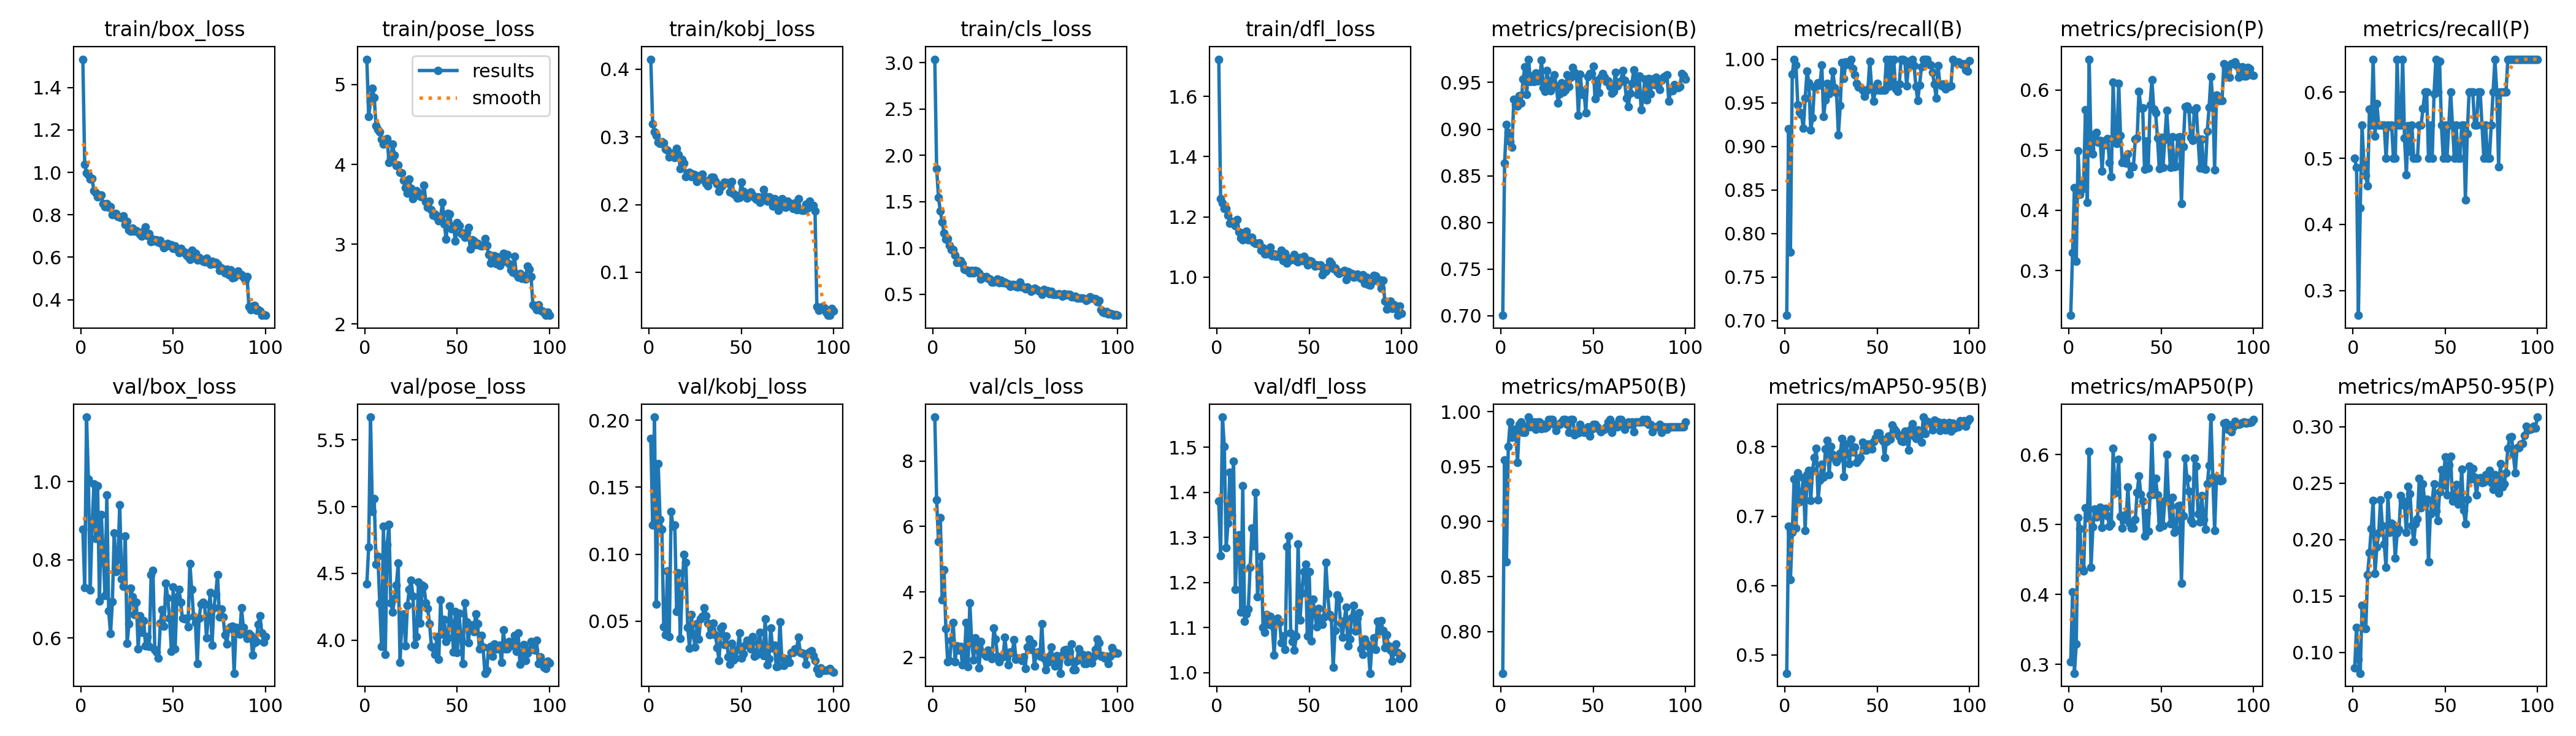

The table this chart was drawn from, first rows:
epoch, train/box_loss, train/pose_loss, train/kobj_loss, train/cls_loss, train/dfl_loss, metrics/precision(B), metrics/recall(B), metrics/mAP50(B), metrics/mAP50-95(B), metrics/precision(P), metrics/recall(P), metrics/mAP50(P), metrics/mAP50-95(P), val/box_loss, val/pose_loss, val/kobj_loss, val/cls_loss, val/dfl_loss, lr/pg0, lr/pg1, lr/pg2
1, 1.534, 5.318, 0.4147, 3.037, 1.724, 0.7004, 0.7059, 0.7622, 0.4738, 0.2256, 0.5, 0.3037, 0.08636, 0.8785, 4.421, 0.1862, 9.348, 1.38, 0.0002889, 0.0002889, 0.0002889
2, 1.039, 4.601, 0.3195, 1.857, 1.261, 0.8638, 0.9199, 0.9561, 0.6858, 0.3298, 0.4859, 0.4037, 0.1224, 0.7298, 4.697, 0.1217, 6.807, 1.26, 0.000583, 0.000583, 0.000583
3, 0.9982, 4.791, 0.3078, 1.546, 1.246, 0.9048, 0.7787, 0.8637, 0.6089, 0.438, 0.2625, 0.2872, 0.0937, 1.165, 5.671, 0.2024, 5.548, 1.567, 0.0008712, 0.0008712, 0.0008712
4, 0.9894, 4.954, 0.3022, 1.397, 1.228, 0.8962, 0.9827, 0.9682, 0.6764, 0.3153, 0.425, 0.329, 0.08155, 1.006, 4.962, 0.06262, 6.264, 1.501, 0.001078, 0.001078, 0.001078
5, 0.9675, 4.839, 0.2924, 1.283, 1.228, 0.8869, 1, 0.9905, 0.7534, 0.499, 0.55, 0.51, 0.1419, 0.7228, 5.059, 0.1675, 3.752, 1.277, 0.001078, 0.001078, 0.001078
6, 0.9719, 4.486, 0.29, 1.162, 1.206, 0.8804, 0.9932, 0.9768, 0.6826, 0.4259, 0.4913, 0.4939, 0.1216, 0.8863, 4.567, 0.126, 4.684, 1.331, 0.001067, 0.001067, 0.001067
7, 0.9129, 4.439, 0.2927, 1.096, 1.18, 0.932, 0.9475, 0.9838, 0.7628, 0.4347, 0.474, 0.439, 0.1213, 0.9934, 4.629, 0.1185, 2.875, 1.444, 0.001056, 0.001056, 0.001056
8, 0.905, 4.407, 0.2908, 1.098, 1.185, 0.9257, 0.9393, 0.9817, 0.7213, 0.4452, 0.4582, 0.4332, 0.1691, 0.8539, 4.275, 0.04556, 1.853, 1.349, 0.001045, 0.001045, 0.001045
9, 0.8835, 4.317, 0.2818, 1.031, 1.177, 0.9244, 0.936, 0.954, 0.728, 0.5665, 0.5744, 0.5238, 0.1884, 0.9901, 3.952, 0.03996, 1.892, 1.469, 0.001034, 0.001034, 0.001034
10, 0.893, 4.251, 0.2806, 0.9811, 1.171, 0.9357, 0.9206, 0.9882, 0.7553, 0.4129, 0.55, 0.5097, 0.2099, 0.6947, 4.853, 0.0876, 2.513, 1.184, 0.001023, 0.001023, 0.001023
11, 0.8945, 4.304, 0.2702, 0.983, 1.191, 0.928, 0.9554, 0.9905, 0.6798, 0.6509, 0.65, 0.6048, 0.2346, 0.9154, 3.892, 0.03857, 3.057, 1.29, 0.001012, 0.001012, 0.001012
12, 0.852, 4.327, 0.2732, 0.9242, 1.15, 0.9533, 0.9861, 0.9814, 0.7602, 0.5022, 0.5337, 0.4385, 0.1699, 0.8187, 4.716, 0.1319, 1.87, 1.306, 0.001001, 0.001001, 0.001001
13, 0.8395, 4.024, 0.2755, 0.8447, 1.131, 0.9665, 0.9732, 0.9814, 0.766, 0.4938, 0.5826, 0.4962, 0.1932, 0.7085, 4.866, 0.121, 2.343, 1.135, 0.00099, 0.00099, 0.00099
14, 0.8523, 4.076, 0.2693, 0.8623, 1.124, 0.9371, 0.9185, 0.9862, 0.7229, 0.5265, 0.55, 0.5221, 0.2057, 0.9653, 4.281, 0.1218, 2.221, 1.414, 0.000979, 0.000979, 0.000979
15, 0.8368, 4.255, 0.2831, 0.8651, 1.148, 0.9749, 0.9325, 0.995, 0.7663, 0.529, 0.55, 0.5102, 0.2352, 0.6694, 4.21, 0.05738, 2.323, 1.114, 0.000968, 0.000968, 0.000968
16, 0.8371, 4.113, 0.2738, 0.8274, 1.153, 0.9509, 0.9682, 0.9859, 0.7847, 0.5133, 0.55, 0.5142, 0.2122, 0.6119, 4.309, 0.08621, 1.771, 1.13, 0.000957, 0.000957, 0.000957
17, 0.7998, 3.986, 0.253, 0.7684, 1.124, 0.9571, 0.9691, 0.9905, 0.7973, 0.5157, 0.55, 0.5243, 0.1963, 0.6926, 4.411, 0.03694, 1.927, 1.142, 0.000946, 0.000946, 0.000946
18, 0.8038, 3.994, 0.267, 0.7608, 1.132, 0.9507, 0.9727, 0.9905, 0.7238, 0.4655, 0.5, 0.4954, 0.1752, 0.869, 4.578, 0.07642, 3.053, 1.234, 0.000935, 0.000935, 0.000935
19, 0.8077, 3.897, 0.2609, 0.7566, 1.132, 0.9603, 0.9703, 0.9836, 0.7516, 0.5152, 0.55, 0.522, 0.2395, 0.7702, 3.835, 0.09968, 1.704, 1.321, 0.000924, 0.000924, 0.000924
20, 0.7913, 3.893, 0.2409, 0.7318, 1.117, 0.9515, 0.9932, 0.9905, 0.7745, 0.509, 0.5482, 0.5225, 0.2066, 0.801, 4.142, 0.09405, 3.662, 1.281, 0.000913, 0.000913, 0.000913
21, 0.7878, 3.8, 0.2461, 0.757, 1.112, 0.9522, 0.9342, 0.9906, 0.7561, 0.5192, 0.55, 0.5119, 0.2148, 0.9411, 4.196, 0.04546, 2.462, 1.399, 0.000902, 0.000902, 0.000902
22, 0.7854, 3.707, 0.2472, 0.7319, 1.113, 0.9741, 0.9535, 0.9845, 0.7969, 0.4796, 0.5, 0.4975, 0.2127, 0.7516, 3.959, 0.02975, 1.925, 1.169, 0.000891, 0.000891, 0.000891
23, 0.7944, 3.641, 0.2416, 0.7548, 1.114, 0.9447, 0.972, 0.9882, 0.809, 0.4556, 0.5, 0.5009, 0.1834, 0.7329, 4.262, 0.05467, 2.592, 1.214, 0.00088, 0.00088, 0.00088
24, 0.7545, 3.815, 0.2446, 0.749, 1.091, 0.9405, 0.9599, 0.9849, 0.7596, 0.6132, 0.65, 0.6086, 0.2059, 0.8611, 4.38, 0.03965, 2.249, 1.258, 0.000869, 0.000869, 0.000869
25, 0.7683, 3.704, 0.2441, 0.7316, 1.099, 0.9628, 0.9643, 0.9861, 0.8, 0.518, 0.55, 0.5452, 0.2092, 0.5865, 4.448, 0.03062, 1.677, 1.101, 0.000858, 0.000858, 0.000858
26, 0.7293, 3.57, 0.234, 0.6649, 1.077, 0.9481, 0.9864, 0.9927, 0.7892, 0.5112, 0.55, 0.5583, 0.2389, 0.6372, 4.328, 0.04792, 2.475, 1.089, 0.000847, 0.000847, 0.000847
27, 0.7219, 3.642, 0.2419, 0.691, 1.078, 0.9413, 0.9673, 0.9927, 0.784, 0.6109, 0.65, 0.593, 0.2348, 0.7282, 3.967, 0.03675, 2.138, 1.129, 0.000836, 0.000836, 0.000836
28, 0.7363, 3.669, 0.241, 0.6821, 1.081, 0.9526, 0.9615, 0.9927, 0.7781, 0.524, 0.5306, 0.5113, 0.2305, 0.7063, 4.028, 0.05154, 2.079, 1.107, 0.000825, 0.000825, 0.000825
29, 0.7228, 3.649, 0.2445, 0.6876, 1.1, 0.9579, 0.9128, 0.9883, 0.783, 0.4792, 0.475, 0.4952, 0.2067, 0.6602, 4.434, 0.05344, 2.025, 1.125, 0.000814, 0.000814, 0.000814
30, 0.7248, 3.603, 0.236, 0.6718, 1.072, 0.9466, 0.9471, 0.9827, 0.7908, 0.4858, 0.5495, 0.513, 0.2472, 0.6922, 4.125, 0.06009, 2.213, 1.104, 0.000803, 0.000803, 0.000803
31, 0.7201, 3.595, 0.2313, 0.6622, 1.077, 0.928, 0.9962, 0.9882, 0.8115, 0.478, 0.5101, 0.5071, 0.2407, 0.5726, 4.412, 0.05387, 2.065, 1.04, 0.000792, 0.000792, 0.000792
32, 0.7071, 3.741, 0.2275, 0.6314, 1.068, 0.9379, 0.9782, 0.9882, 0.7571, 0.4933, 0.55, 0.5534, 0.2122, 0.6564, 4.403, 0.04832, 1.952, 1.111, 0.000781, 0.000781, 0.000781
33, 0.7009, 3.53, 0.2367, 0.6296, 1.076, 0.9496, 0.997, 0.9905, 0.804, 0.4598, 0.5, 0.5018, 0.1983, 0.6154, 4.279, 0.03955, 2.892, 1.12, 0.00077, 0.00077, 0.00077
34, 0.722, 3.461, 0.2399, 0.6434, 1.069, 0.9395, 0.9941, 0.9927, 0.7904, 0.4729, 0.5, 0.4952, 0.2142, 0.6442, 4.237, 0.04355, 2.557, 1.111, 0.000759, 0.000759, 0.000759
35, 0.7421, 3.536, 0.2401, 0.6604, 1.089, 0.9415, 0.9957, 0.9927, 0.776, 0.4727, 0.5, 0.4952, 0.2184, 0.5797, 4.123, 0.04831, 2.023, 1.066, 0.000748, 0.000748, 0.000748
36, 0.7026, 3.434, 0.2348, 0.6234, 1.056, 0.9579, 1, 0.9882, 0.811, 0.5176, 0.55, 0.5068, 0.2542, 0.6039, 3.954, 0.03978, 1.859, 1.082, 0.000737, 0.000737, 0.000737
37, 0.7124, 3.362, 0.23, 0.6535, 1.08, 0.946, 0.989, 0.9814, 0.7927, 0.5201, 0.5506, 0.5461, 0.2284, 0.5785, 3.942, 0.0301, 2.009, 1.052, 0.000726, 0.000726, 0.000726
38, 0.6725, 3.382, 0.2192, 0.6239, 1.046, 0.9558, 0.9822, 0.9927, 0.7993, 0.5979, 0.575, 0.5694, 0.2496, 0.7615, 3.894, 0.02058, 2.013, 1.28, 0.000715, 0.000715, 0.000715
39, 0.6842, 3.343, 0.226, 0.6311, 1.063, 0.9661, 0.9721, 0.9927, 0.7777, 0.5701, 0.6, 0.5432, 0.2311, 0.7726, 4.027, 0.04489, 2.605, 1.304, 0.000704, 0.000704, 0.000704
40, 0.6756, 3.295, 0.2289, 0.6148, 1.057, 0.9611, 0.9682, 0.9791, 0.7808, 0.5696, 0.6, 0.5335, 0.2358, 0.5704, 3.854, 0.04629, 2.038, 1.088, 0.000693, 0.000693, 0.000693
41, 0.6829, 3.347, 0.2331, 0.6078, 1.061, 0.9569, 0.9683, 0.9814, 0.7845, 0.4677, 0.5, 0.4839, 0.1803, 0.5645, 4.302, 0.03252, 1.766, 1.07, 0.000682, 0.000682, 0.000682
42, 0.6696, 3.525, 0.2324, 0.5835, 1.076, 0.9151, 0.9643, 0.9804, 0.8066, 0.5151, 0.55, 0.5165, 0.2229, 0.5484, 4.046, 0.03883, 2.153, 1.05, 0.000671, 0.000671, 0.000671
43, 0.6779, 3.256, 0.2325, 0.6026, 1.055, 0.9587, 0.9573, 0.9882, 0.7951, 0.4698, 0.5, 0.4907, 0.2349, 0.638, 4.154, 0.02347, 2.149, 1.082, 0.0006601, 0.0006601, 0.0006601
44, 0.6606, 3.061, 0.219, 0.604, 1.052, 0.9374, 0.9636, 0.9815, 0.7955, 0.5746, 0.598, 0.5424, 0.2496, 0.6734, 3.989, 0.01781, 2.545, 1.286, 0.000649, 0.000649, 0.000649
45, 0.6441, 3.385, 0.2338, 0.5852, 1.066, 0.9414, 0.966, 0.9814, 0.8038, 0.6173, 0.65, 0.6249, 0.2253, 0.6308, 4.017, 0.03352, 1.932, 1.116, 0.0006381, 0.0006381, 0.0006381
46, 0.6506, 3.377, 0.2162, 0.5744, 1.054, 0.9176, 0.9977, 0.9838, 0.7979, 0.5677, 0.6, 0.5432, 0.2168, 0.7404, 4.256, 0.02087, 1.968, 1.176, 0.000627, 0.000627, 0.000627
47, 0.6642, 3.196, 0.2142, 0.6274, 1.069, 0.9565, 0.9676, 0.9859, 0.797, 0.5616, 0.6472, 0.5659, 0.2422, 0.7018, 4.129, 0.02237, 1.972, 1.224, 0.0006161, 0.0006161, 0.0006161
48, 0.6552, 3.226, 0.2096, 0.5754, 1.06, 0.9596, 0.9518, 0.9777, 0.8075, 0.5205, 0.55, 0.5422, 0.2617, 0.6512, 3.912, 0.02858, 1.896, 1.24, 0.000605, 0.000605, 0.000605
49, 0.6591, 3.04, 0.2102, 0.5793, 1.041, 0.9593, 0.9643, 0.9838, 0.8126, 0.4693, 0.5, 0.4954, 0.2483, 0.5661, 4.216, 0.04124, 2.006, 1.081, 0.0005941, 0.0005941, 0.0005941
50, 0.6416, 3.273, 0.2329, 0.5552, 1.054, 0.9675, 0.9726, 0.9882, 0.8195, 0.5215, 0.55, 0.5325, 0.2731, 0.7312, 3.908, 0.02238, 1.649, 1.224, 0.000583, 0.000583, 0.000583
51, 0.6545, 3.232, 0.2192, 0.5744, 1.053, 0.9329, 0.9643, 0.9883, 0.82, 0.4711, 0.5, 0.4981, 0.2396, 0.5718, 4.2, 0.02567, 2.308, 1.07, 0.0005721, 0.0005721, 0.0005721
52, 0.6345, 3.131, 0.2167, 0.5571, 1.044, 0.952, 0.9643, 0.9861, 0.8116, 0.5177, 0.55, 0.5343, 0.2661, 0.7058, 4.011, 0.0318, 2.563, 1.163, 0.0005611, 0.0005611, 0.0005611
53, 0.6207, 3.137, 0.21, 0.5341, 1.037, 0.9392, 0.9643, 0.9838, 0.8087, 0.566, 0.6, 0.5997, 0.2739, 0.7249, 3.825, 0.03578, 2.239, 1.135, 0.0005501, 0.0005501, 0.0005501
54, 0.6403, 3.09, 0.2144, 0.5476, 1.04, 0.9554, 0.9643, 0.9815, 0.7842, 0.5183, 0.55, 0.5366, 0.2341, 0.6914, 4.28, 0.0327, 2.43, 1.103, 0.0005391, 0.0005391, 0.0005391
55, 0.6248, 3.151, 0.2184, 0.5659, 1.038, 0.9593, 1, 0.9836, 0.8077, 0.471, 0.5, 0.5009, 0.2345, 0.6506, 4.136, 0.02929, 1.723, 1.143, 0.0005281, 0.0005281, 0.0005281
56, 0.6233, 3.208, 0.2142, 0.5489, 1.04, 0.9556, 0.9687, 0.9836, 0.8154, 0.5223, 0.55, 0.5384, 0.2487, 0.6501, 3.982, 0.03835, 2.15, 1.113, 0.0005171, 0.0005171, 0.0005171
57, 0.6107, 2.939, 0.21, 0.5364, 1.009, 0.9507, 0.9996, 0.9859, 0.811, 0.4725, 0.5, 0.4884, 0.2317, 0.6513, 4.112, 0.02383, 2.161, 1.108, 0.0005061, 0.0005061, 0.0005061
58, 0.5998, 3.058, 0.2073, 0.5343, 1.017, 0.9516, 0.969, 0.9905, 0.8311, 0.4729, 0.5, 0.4929, 0.2347, 0.6284, 4.112, 0.0245, 2.026, 1.124, 0.0004951, 0.0004951, 0.0004951
59, 0.5884, 3.041, 0.2115, 0.4988, 1.02, 0.9459, 1, 0.9927, 0.8259, 0.5213, 0.55, 0.5269, 0.2624, 0.7911, 4.063, 0.03363, 3.031, 1.245, 0.0004841, 0.0004841, 0.0004841
60, 0.6317, 2.997, 0.203, 0.5495, 1.034, 0.9387, 0.9656, 0.9814, 0.8222, 0.5221, 0.55, 0.5277, 0.2262, 0.7246, 4.198, 0.04147, 1.97, 1.175, 0.0004731, 0.0004731, 0.0004731
... 40 more rows
